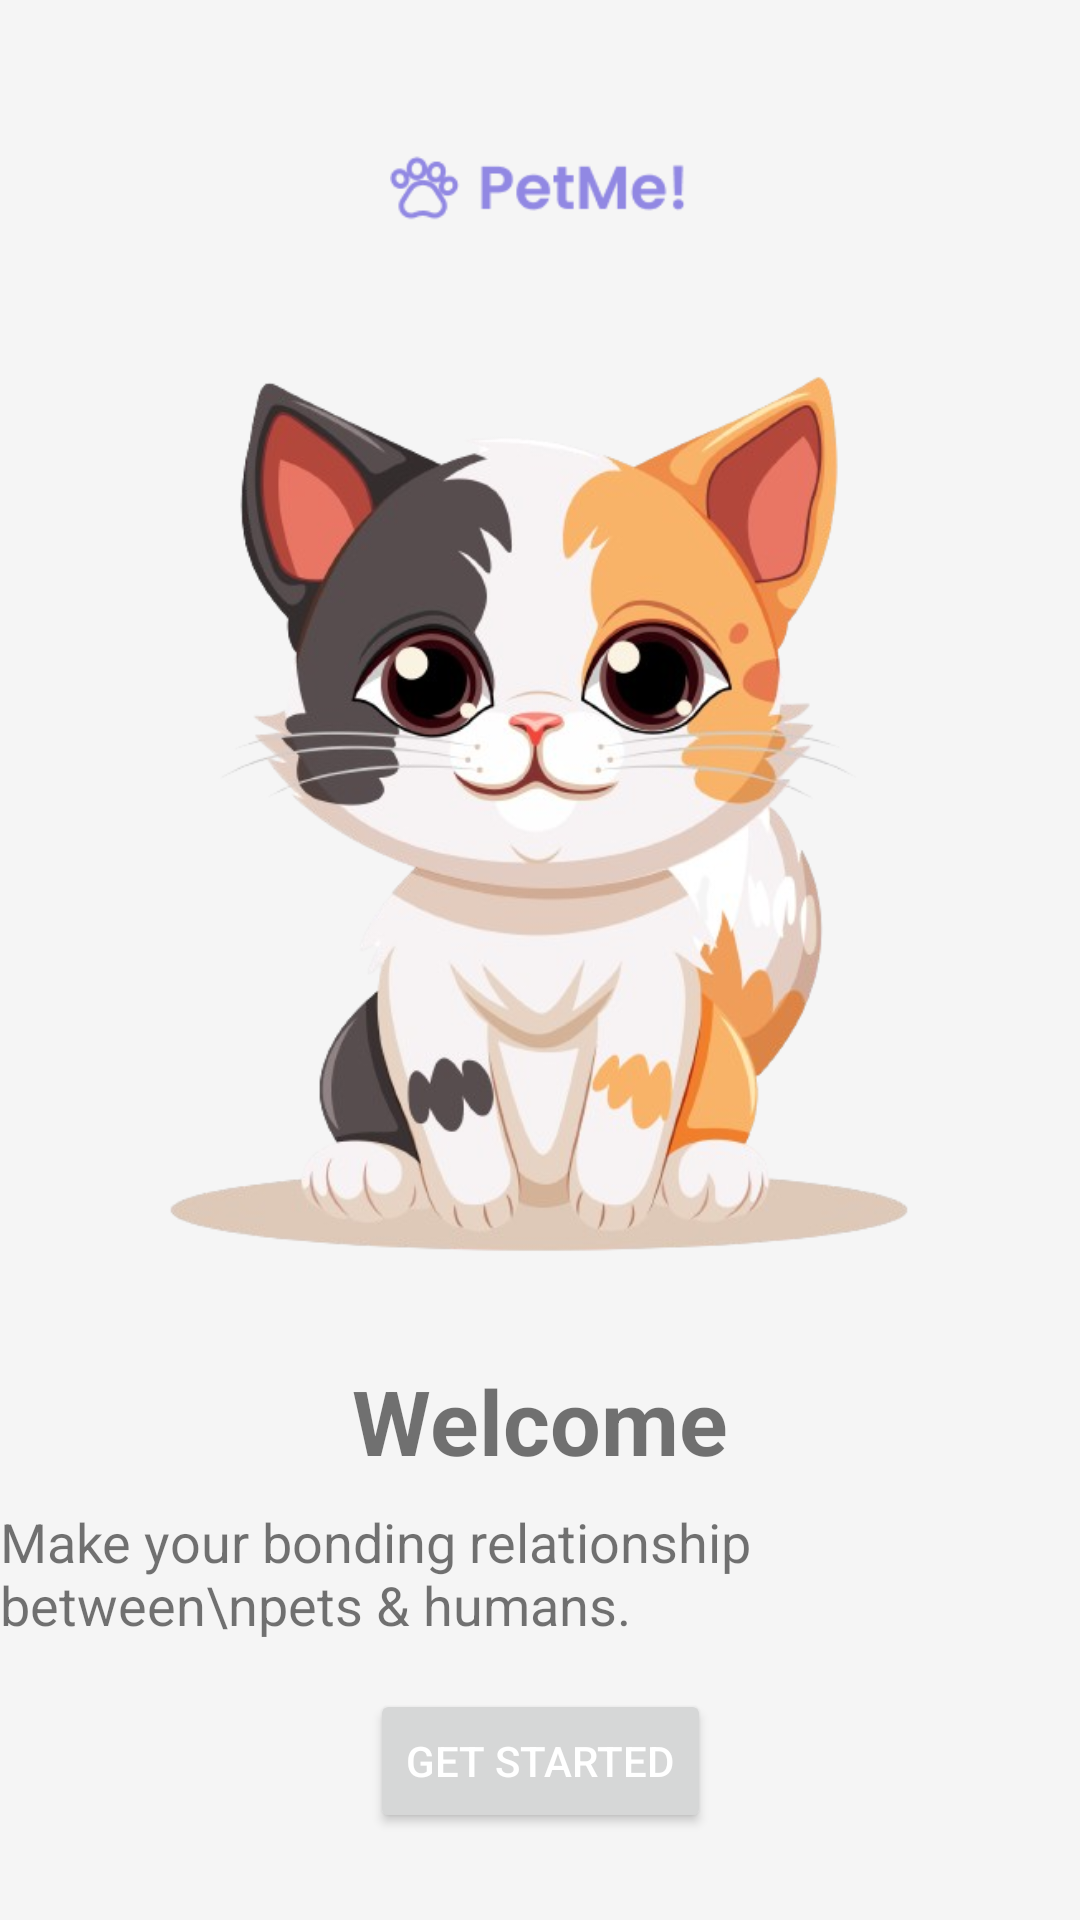

Write the Android layout XML for this screen, with the resource values it uses.
<!-- AndroidManifest.xml: application theme Theme.Petme -->
<!-- res/layout/activity_welcome.xml -->
<?xml version="1.0" encoding="utf-8"?>
<androidx.constraintlayout.widget.ConstraintLayout xmlns:android="http://schemas.android.com/apk/res/android"
    xmlns:app="http://schemas.android.com/apk/res-auto"
    xmlns:tools="http://schemas.android.com/tools"
    android:layout_width="match_parent"
    android:layout_height="match_parent"
    tools:context=".ui.welcome.WelcomeActivity">

    <ImageView
        android:layout_width="100dp"
        android:layout_height="wrap_content"
        android:layout_marginBottom="32dp"
        android:src="@drawable/icon_landscape"
        app:layout_constraintBottom_toTopOf="@+id/imageView2"
        app:layout_constraintEnd_toEndOf="parent"
        app:layout_constraintStart_toStartOf="parent" />

    <ImageView
        android:id="@+id/imageView2"
        android:layout_width="300dp"
        android:layout_height="300dp"
        android:src="@drawable/welcoming_cat"
        app:layout_constraintBottom_toBottomOf="parent"
        app:layout_constraintEnd_toEndOf="parent"
        app:layout_constraintHorizontal_bias="0.495"
        app:layout_constraintStart_toStartOf="parent"
        app:layout_constraintTop_toTopOf="parent"
        app:layout_constraintVertical_bias="0.357" />

    <TextView
        android:id="@+id/tv_welcome"
        android:layout_width="wrap_content"
        android:layout_height="wrap_content"
        android:layout_marginTop="32dp"
        android:textStyle="bold"
        android:textSize="30dp"
        android:text="Welcome"
        app:layout_constraintEnd_toEndOf="parent"
        app:layout_constraintStart_toStartOf="parent"
        app:layout_constraintTop_toBottomOf="@+id/imageView2"
        tools:ignore="MissingConstraints" />

    <TextView
        android:id="@+id/tv_description"
        android:layout_width="wrap_content"
        android:layout_height="wrap_content"
        android:layout_marginStart="32dp"
        android:layout_marginTop="8dp"
        android:layout_marginEnd="32dp"
        android:text="Make your bonding relationship between\npets &amp; humans."
        android:textSize="18dp"
        app:layout_constraintEnd_toEndOf="parent"
        app:layout_constraintStart_toStartOf="parent"
        app:layout_constraintTop_toBottomOf="@+id/tv_welcome" />

    <Button
        android:id="@+id/btn_get_started"
        android:layout_width="wrap_content"
        android:layout_height="wrap_content"
        android:layout_marginTop="16dp"
        app:layout_constraintEnd_toEndOf="parent"
        android:text="Get Started"
        android:textColor="@color/white"
        app:layout_constraintStart_toStartOf="parent"
        app:layout_constraintTop_toBottomOf="@+id/tv_description" />

</androidx.constraintlayout.widget.ConstraintLayout>
<!-- resources referenced by this layout -->
<resources>
  <color name="white">#FFFFFFFF</color>
  <!-- drawable icon_landscape: png bitmap (drawable, 3424 bytes) -->
  <!-- drawable welcoming_cat: png bitmap (drawable, 238525 bytes) -->
  <style name="Theme.Petme" parent="Base.Theme.Petme" />
  <style name="Base.Theme.Petme" parent="Theme.MaterialComponents.Light.NoActionBar">
          
          
          <item name="colorPrimaryVariant">#0F9D58</item>
          <item name="colorOnPrimary">#000</item>
          <item name="colorPrimary">@color/primary</item>
          <item name="android:windowBackground">@color/whiteBackground</item>
      </style>
  <color name="primary">#9188E3</color>
  <color name="whiteBackground">#F5F5F5</color>
</resources>
